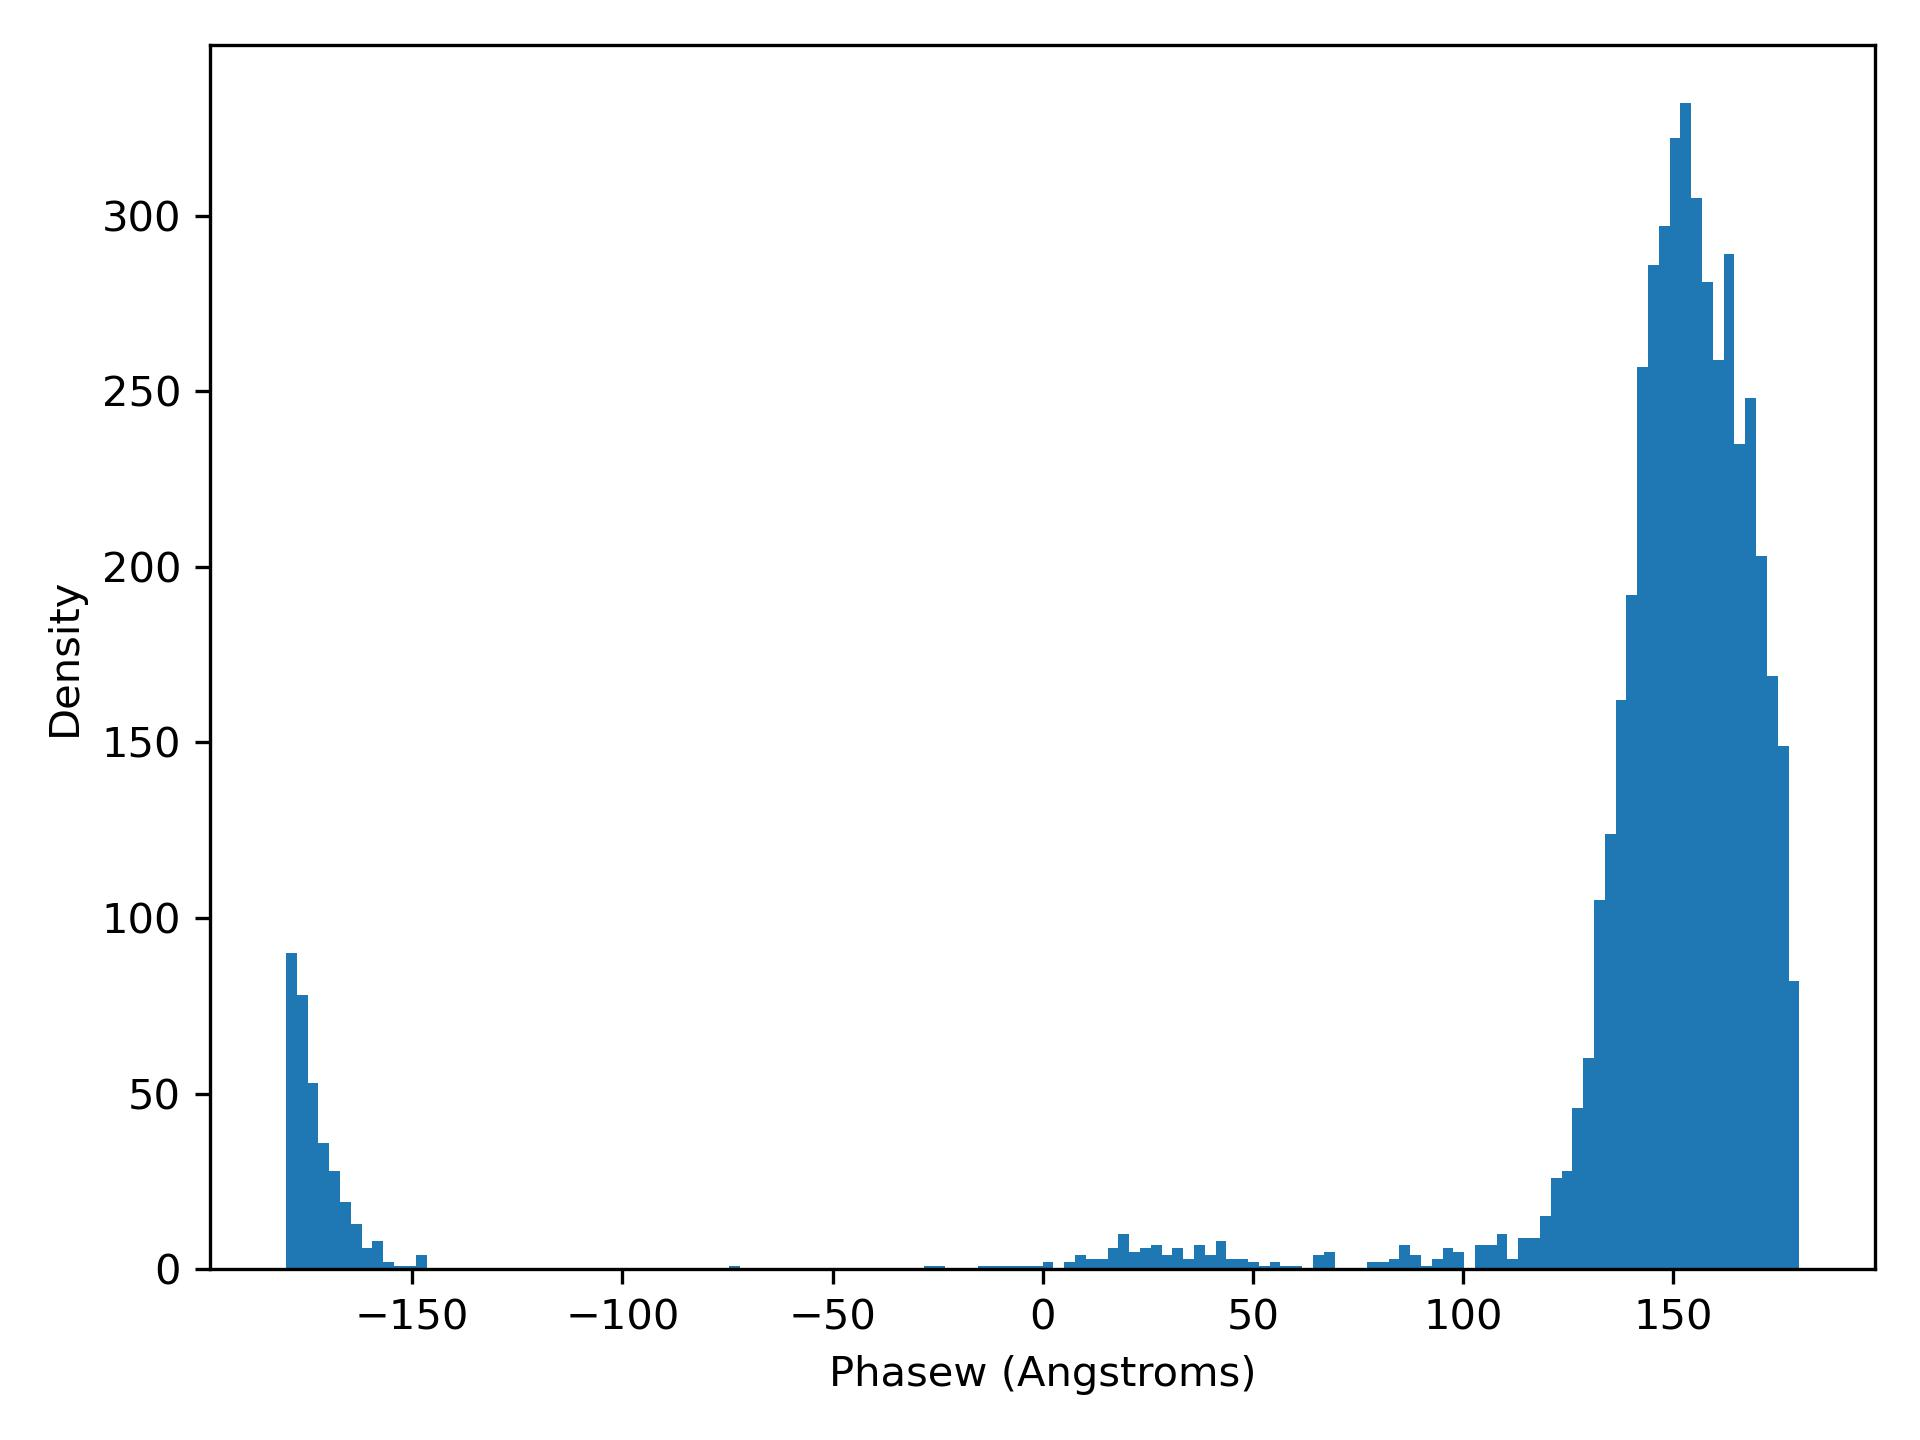

The file beside this chart, header and first rows:
phaseW, density
-180, 90.0
-177.4, 78.0
-174.8, 53.0
-172.3, 36.0
-169.7, 28.0
-167.1, 19.0
-164.6, 13.0
-162, 6.0
-159.4, 8.0
-156.9, 2.0
-154.3, 1.0
-151.7, 1.0
-149.1, 4.0
-146.6, 0.0
-144, 0.0
-141.4, 0.0
-138.9, 0.0
-136.3, 0.0
-133.7, 0.0
-131.1, 0.0
-128.6, 0.0
-126, 0.0
-123.4, 0.0
-120.9, 0.0
-118.3, 0.0
-115.7, 0.0
-113.1, 0.0
-110.6, 0.0
-108, 0.0
-105.4, 0.0
-102.9, 0.0
-100.3, 0.0
-97.72, 0.0
-95.15, 0.0
-92.58, 0.0
-90.01, 0.0
-87.44, 0.0
-84.87, 0.0
-82.29, 0.0
-79.72, 0.0
-77.15, 0.0
-74.58, 1.0
-72.01, 0.0
-69.44, 0.0
-66.87, 0.0
-64.3, 0.0
-61.73, 0.0
-59.16, 0.0
-56.59, 0.0
-54.01, 0.0
-51.44, 0.0
-48.87, 0.0
-46.3, 0.0
-43.73, 0.0
-41.16, 0.0
-38.59, 0.0
-36.02, 0.0
-33.45, 0.0
-30.88, 0.0
-28.31, 1.0
... 80 more rows
